Image classification data set "images" (raikilon/logos-recognition on GitHub). Class labels (6): DHL, FedEx, Mastercard, PayPal, UPS, Visa.

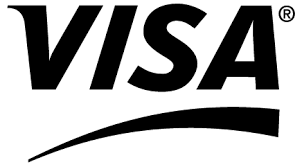
Label: Visa

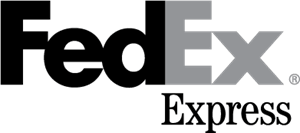
Label: FedEx

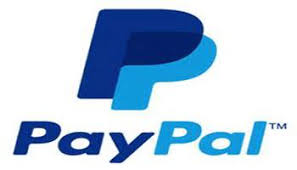
Label: PayPal

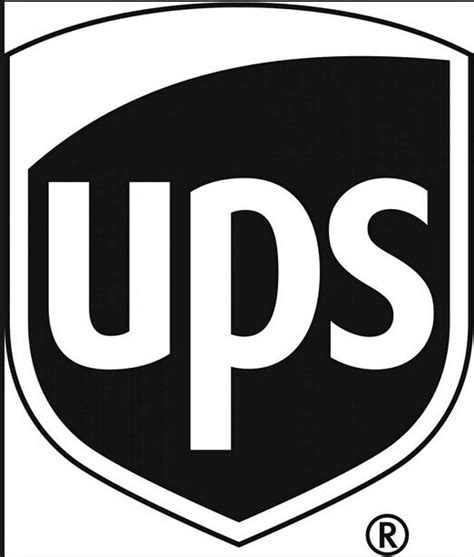
Label: UPS

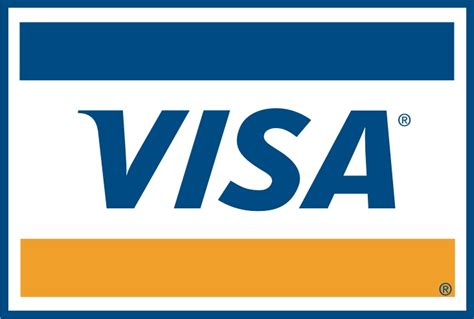
Label: Visa

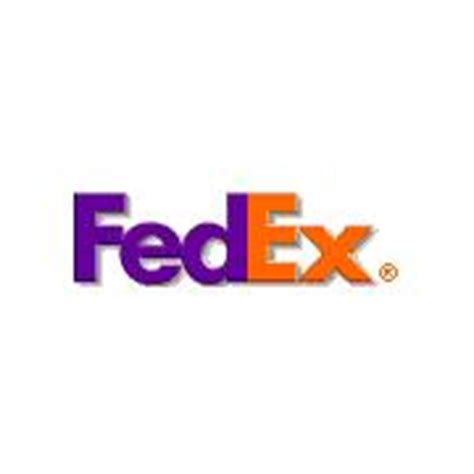
Label: FedEx
